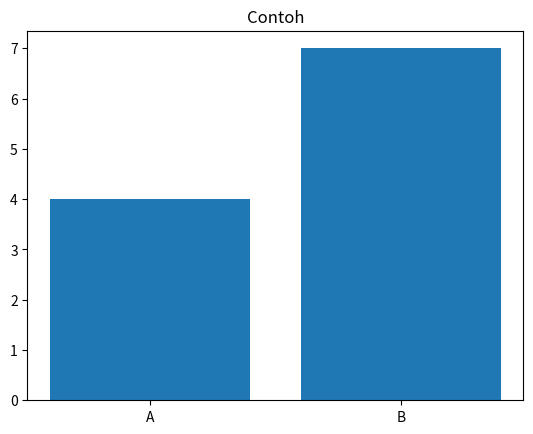

Generate this figure with matplotlib:
import matplotlib.pyplot as plt

plt.bar(["A", "B"], [4, 7])
plt.title("Contoh")
plt.show()
